Run: headless pygame with SDL's dummy video driver; simulated clock (each Clock.tick advances the game by its frame time, no real sleeping); random seed 0; keys injected as events and as key.get_pressed() state; mouse plan: one left click at the window centre at the start of phase 2, then a move to the lower-right quarter at the start of phase 3.
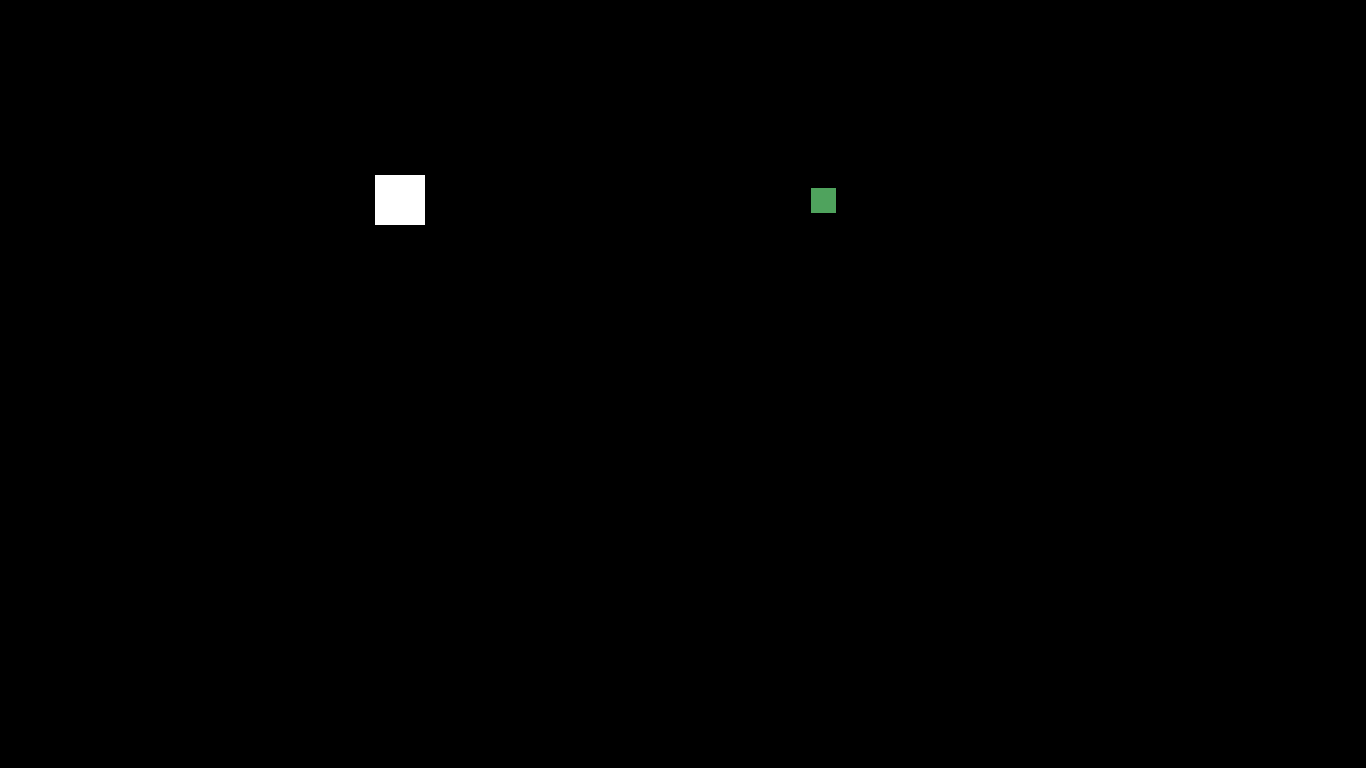
Frame 1 of 4 · flips 1–60 · no input
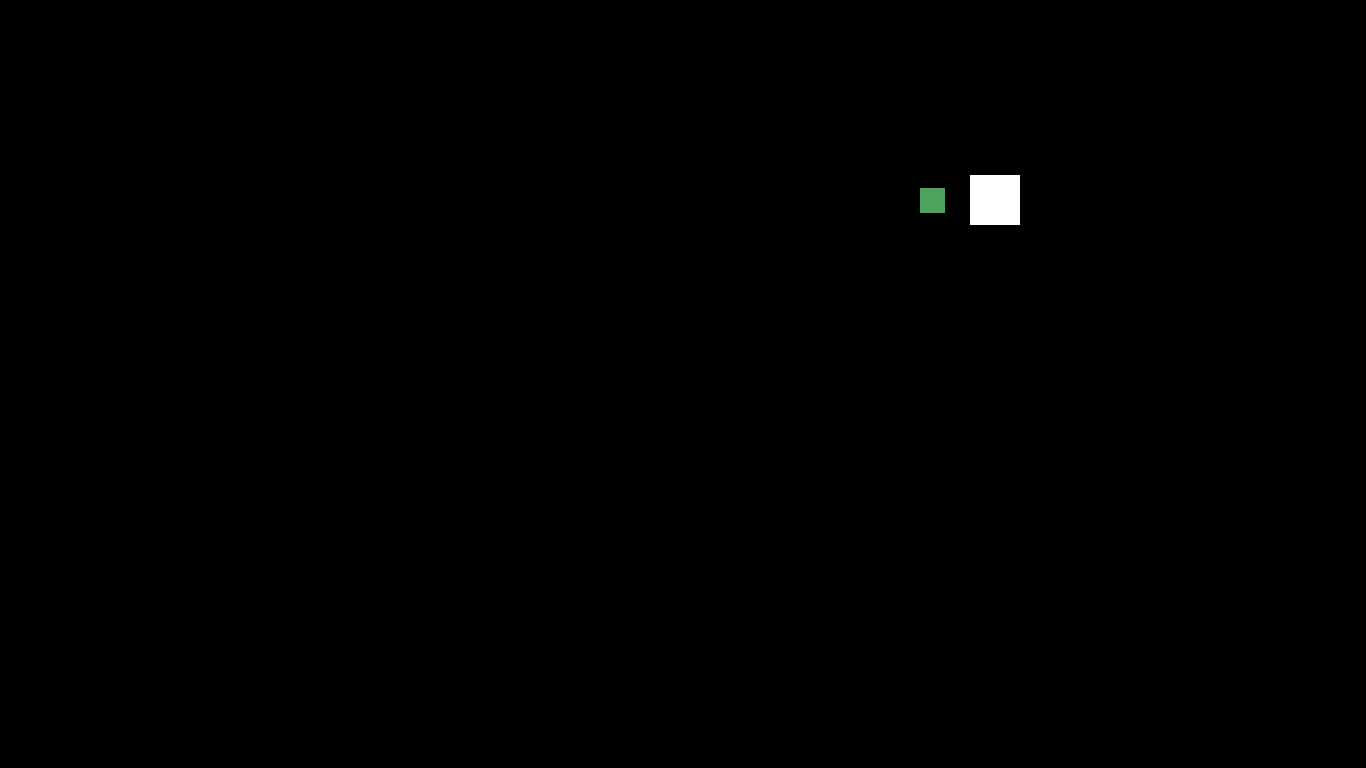
Frame 2 of 4 · flips 61–180 · clicked the window centre · tapped SPACE, RETURN · held RIGHT (→), D
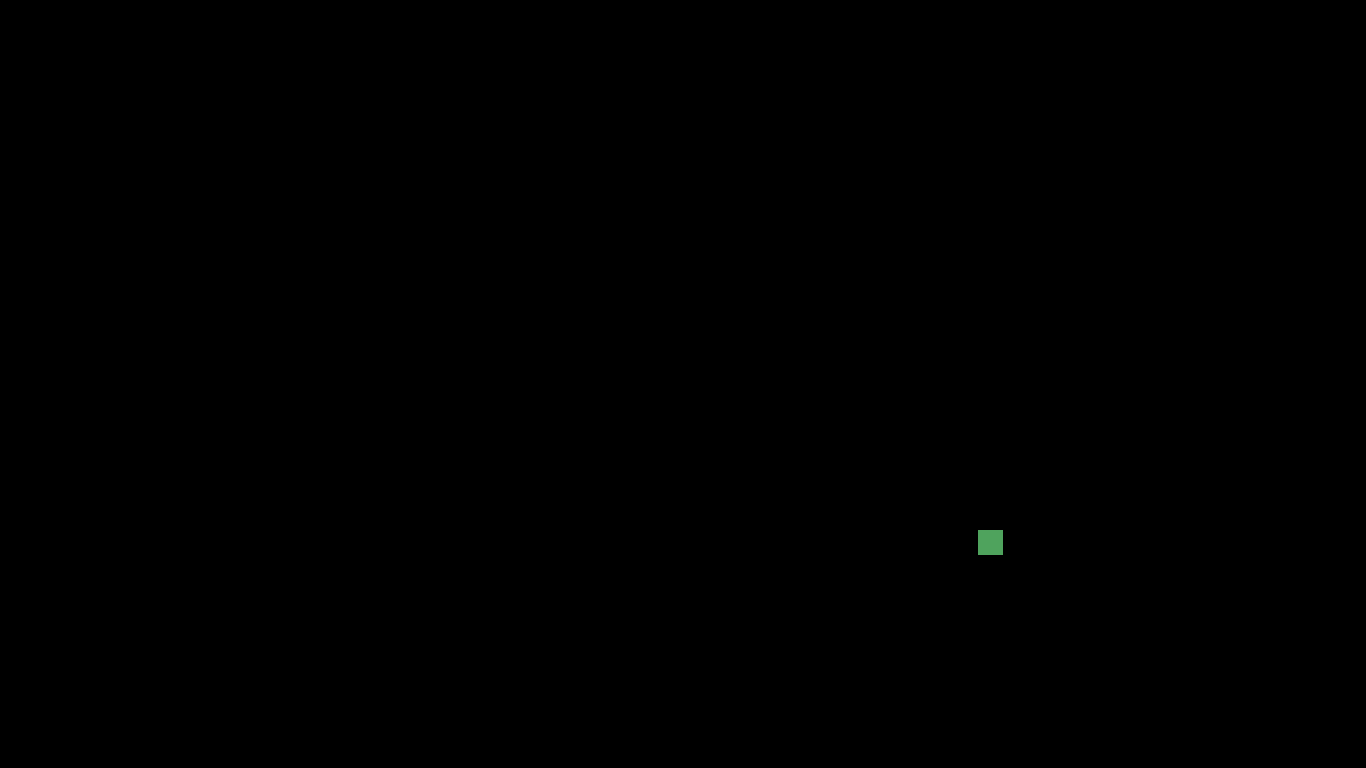
Frame 3 of 4 · flips 181–300 · moved the mouse to the lower-right quarter · held DOWN (↓), S
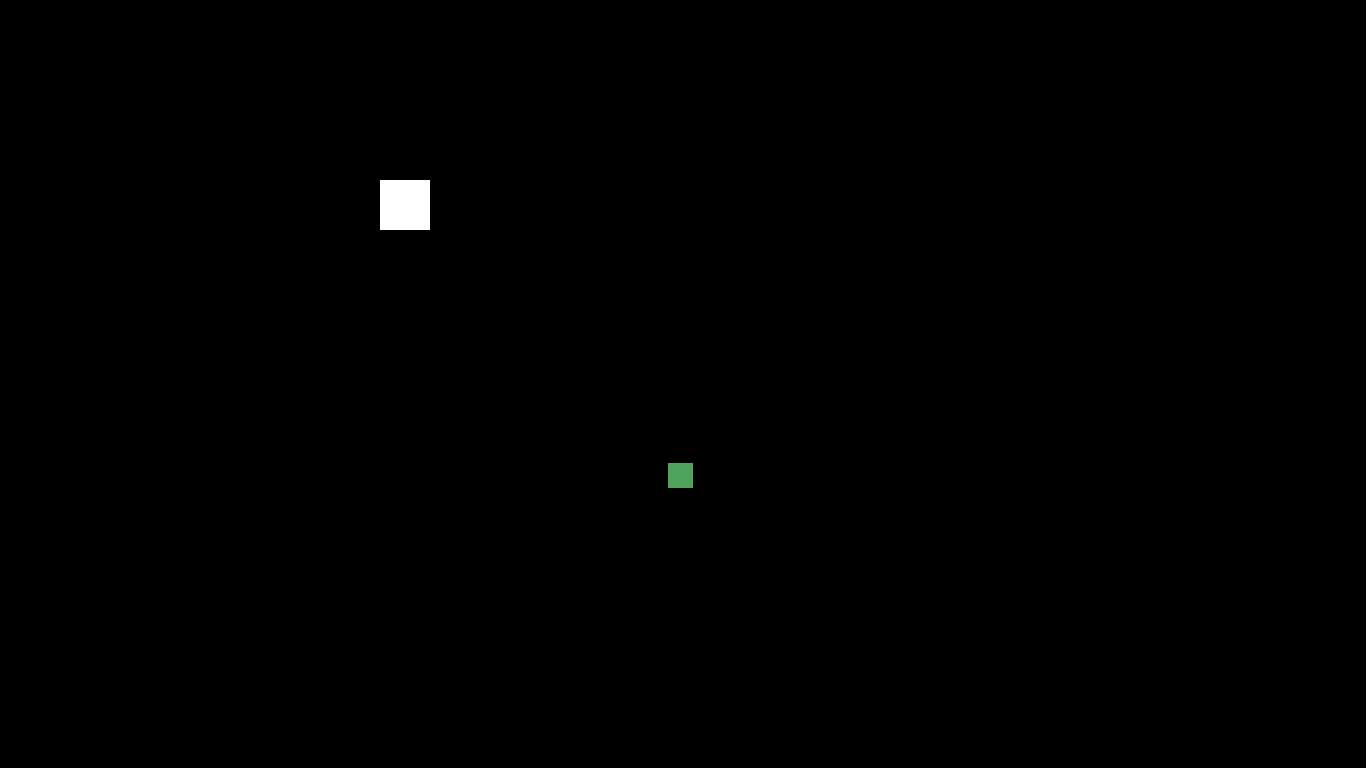
Frame 4 of 4 · flips 301–420 · held LEFT (←), A, UP (↑), W

The pygame program that drew these frames:

import pygame
import math

pygame.init()
clock = pygame.time.Clock()
screen_width = 1366
screen_height = 768
screen = pygame.display.set_mode((screen_width, screen_height))


class Player(pygame.sprite.Sprite):
    x_pos = 400
    y_pos = 200

    def __init__(self, speed):
        pygame.sprite.Sprite.__init__(self)
        self.speed = speed
        self.image = pygame.Surface((50, 50))
        self.image.fill((255, 255, 255))
        self.rect = self.image.get_rect()
        self.rect.center = (self.x_pos, self.y_pos)

    def update(self):
        self.movement()

    def movement(self):
        keystate = pygame.key.get_pressed()

        if keystate[pygame.K_w]:
            self.rect.y -= self.speed
        if keystate[pygame.K_s]:
            self.rect.y += self.speed
        if keystate[pygame.K_a]:
            self.rect.x -= self.speed
        if keystate[pygame.K_d]:
            self.rect.x += self.speed


class Bullet(pygame.sprite.Sprite):

    def __init__(self, dmg, speed, x, y):
        pygame.sprite.Sprite.__init__(self)
        self.speed = speed
        self.dmg = dmg
        self.image = pygame.Surface((5, 5))
        self.image.fill((255, 255, 255))
        self.rect = self.image.get_rect()
        self.rect.center = (x, y)

    def update(self):
        self.movement()

    def movement(self):
        self.rect.x += self.speed

    def check_hit(self, zombie):
        if pygame.sprite.collide_rect(self, zombie):
            self.despawn()

    def despawn(self):
        self.kill()


class Zombie(pygame.sprite.Sprite):
    x_pos = 1000
    y_pos = 200

    def __init__(self, speed, health, target):
        pygame.sprite.Sprite.__init__(self)
        self.image = pygame.Surface((25, 25))
        self.image.fill((79, 163, 93))
        self.rect = self.image.get_rect()
        self.rect.center = (self.x_pos, self.y_pos)
        self.speed = speed
        self.health = health
        self.target = target

    def update(self):
        self.movement()

    def movement(self):
        player = self.target
        distance = math.sqrt(
            (player.rect.centerx - self.rect.centerx) ** 2
            + (player.rect.centery - self.rect.centery) ** 2
        )

        if distance > 0:  # Prevent division by zero
            direction_x = (player.rect.centerx - self.rect.centerx) / distance
            direction_y = (player.rect.centery - self.rect.centery) / distance

            self.rect.x += direction_x * self.speed
            self.rect.y += direction_y * self.speed


player = Player(5)

player_group = pygame.sprite.Group()
player_group.add(player)

zombie = Zombie(3.5, 5, player)
zombie_group = pygame.sprite.Group()
zombie_group.add(zombie)

bullet_group = pygame.sprite.Group()

clicked = False
last_click_time = None
player_shoot_cd = 100

while True:

    for event in pygame.event.get():
        if event.type == pygame.QUIT:
            pygame.quit()
            quit()

    keystate = pygame.key.get_pressed()
    if (keystate[pygame.K_SPACE] or pygame.mouse.get_pressed()[0] == 1) and not clicked:
        clicked = True
        last_click_time = pygame.time.get_ticks()
        new_bullet = Bullet(10, 5, player.rect.centerx, player.rect.centery)

    current_time = pygame.time.get_ticks()
    if last_click_time and current_time - last_click_time >= player_shoot_cd:
        clicked = False

    # Check for collision between bullet and zombie
    for bullet in bullet_group.sprites():
        bullet.check_hit(zombie)

    screen.fill((0, 0, 0))
    player_group.draw(screen)
    player_group.update()
    zombie_group.draw(screen)
    zombie_group.update()
    bullet_group.draw(screen)
    bullet_group.update()
    pygame.display.update()
    clock.tick(60)
